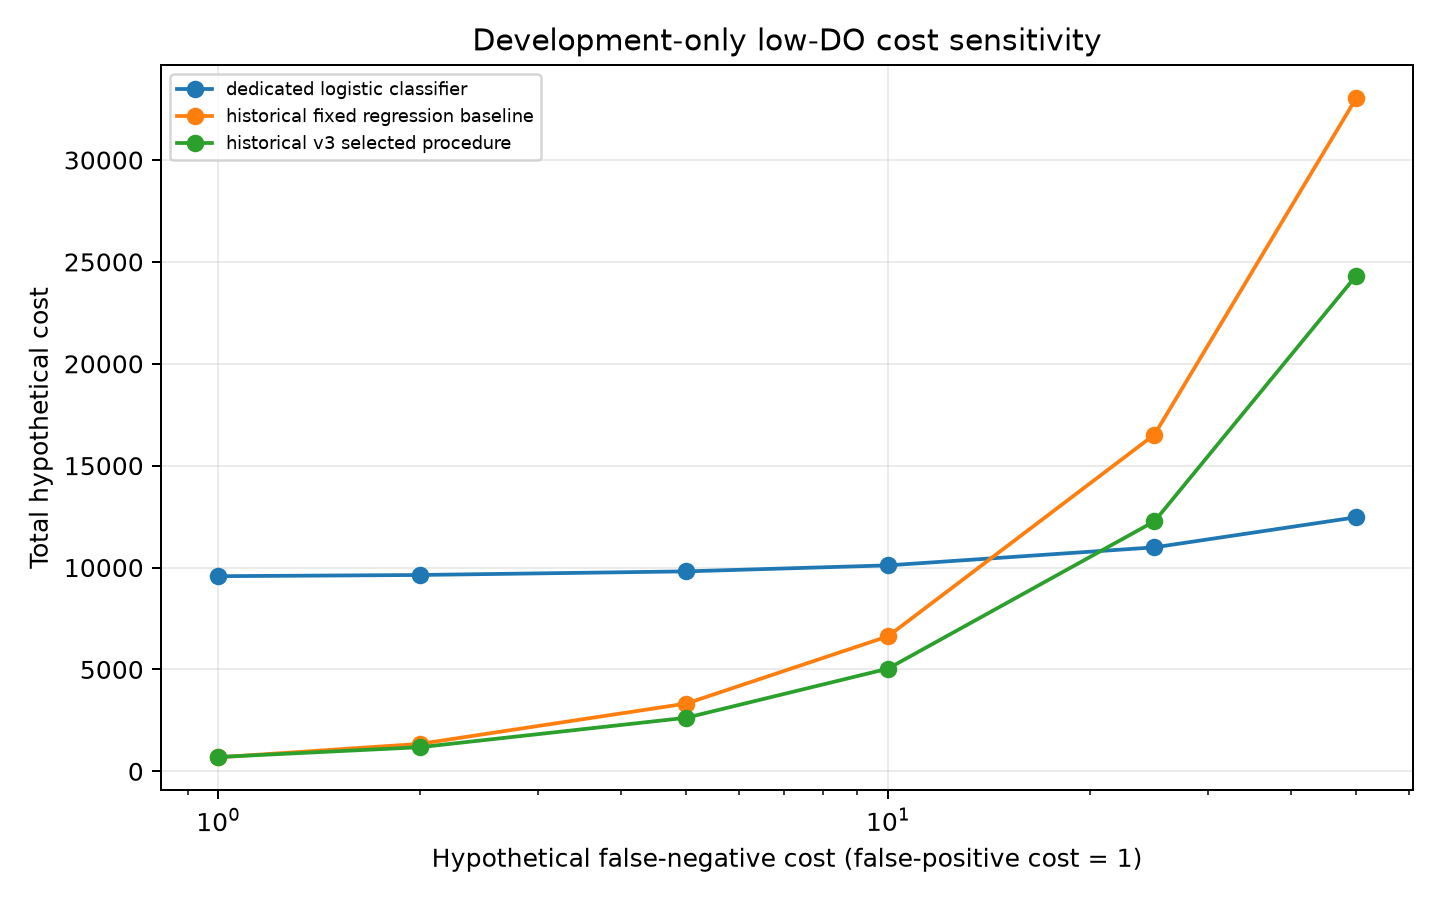

Values plotted in this chart, from the file beside it:
c_fn, c_fp, fn_fp_ratio, model, false_negatives, false_positives, hypothetical_cost, minimum_for_scenario
1, 1, 1:1, historical_fixed_regression_baseline, 660, 26, 686, True
1, 1, 1:1, historical_v3_selected_procedure, 482, 219, 701, False
1, 1, 1:1, dedicated_logistic_classifier, 59, 9517, 9576, False
2, 1, 2:1, historical_fixed_regression_baseline, 660, 26, 1346, False
2, 1, 2:1, historical_v3_selected_procedure, 482, 219, 1183, True
2, 1, 2:1, dedicated_logistic_classifier, 59, 9517, 9635, False
5, 1, 5:1, historical_fixed_regression_baseline, 660, 26, 3326, False
5, 1, 5:1, historical_v3_selected_procedure, 482, 219, 2629, True
5, 1, 5:1, dedicated_logistic_classifier, 59, 9517, 9812, False
10, 1, 10:1, historical_fixed_regression_baseline, 660, 26, 6626, False
10, 1, 10:1, historical_v3_selected_procedure, 482, 219, 5039, True
10, 1, 10:1, dedicated_logistic_classifier, 59, 9517, 10107, False
25, 1, 25:1, historical_fixed_regression_baseline, 660, 26, 16526, False
25, 1, 25:1, historical_v3_selected_procedure, 482, 219, 12269, False
25, 1, 25:1, dedicated_logistic_classifier, 59, 9517, 10992, True
50, 1, 50:1, historical_fixed_regression_baseline, 660, 26, 33026, False
50, 1, 50:1, historical_v3_selected_procedure, 482, 219, 24319, False
50, 1, 50:1, dedicated_logistic_classifier, 59, 9517, 12467, True
